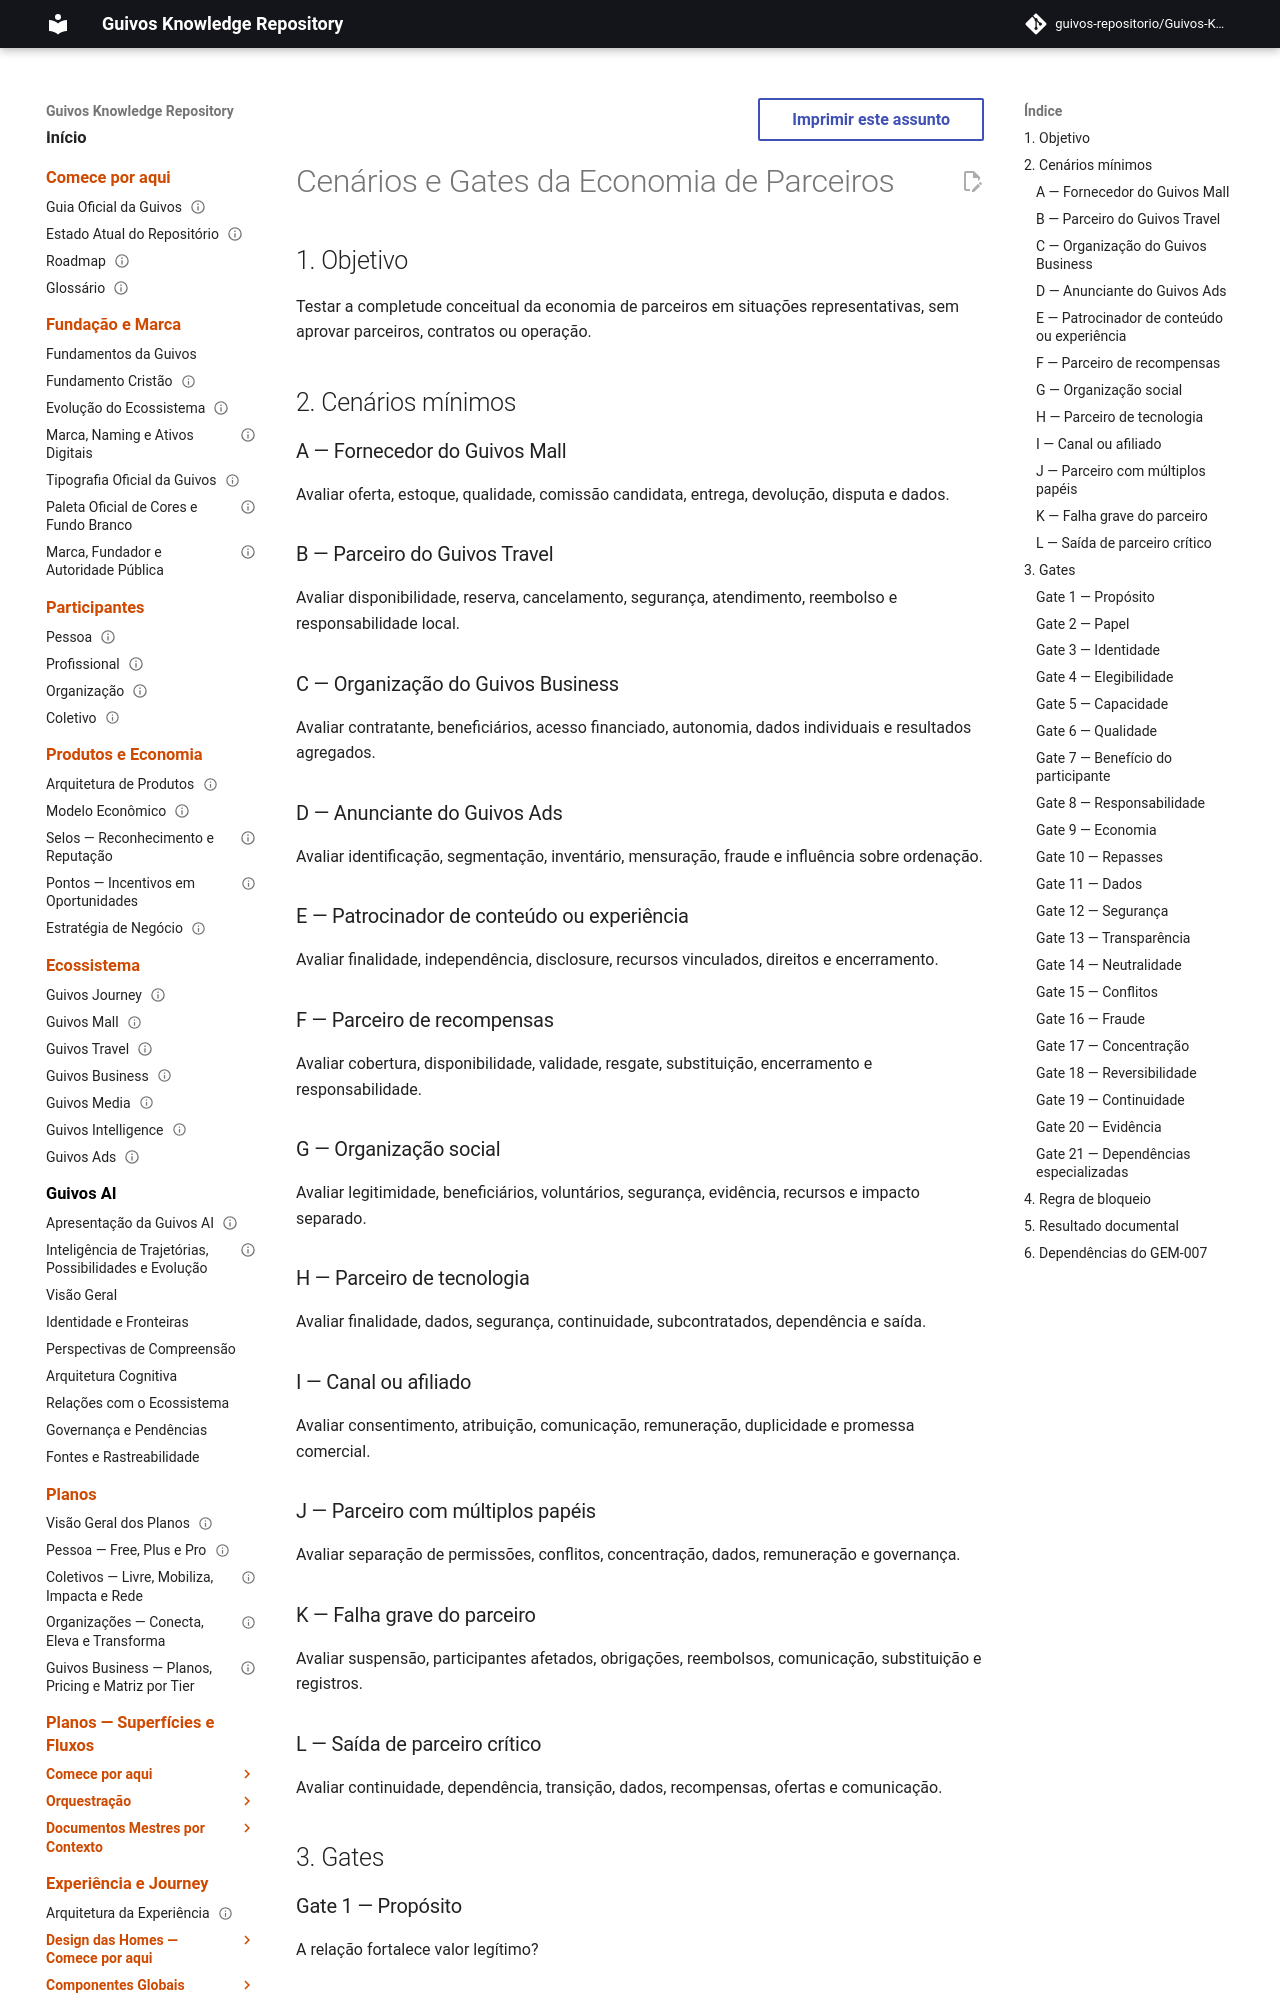

repository: guivos-repositorio/Guivos-Knowledge-Repository · page: economic-model/gem-006-scenarios-and-gates/index.html · generator: mkdocs

---
id: GEM-006-SCENARIOS-GATES-001
title: Cenários e Gates da Economia de Parceiros
status: draft
version: 0.1.0
owner: Guivos Economic Model
last_updated: 2026-07-21
parent: GEM-006
related:
  - GEM-006-PARTNER-RELATIONSHIP-CONTRACT-001
  - M6.5
---

# Cenários e Gates da Economia de Parceiros

## 1. Objetivo

Testar a completude conceitual da economia de parceiros em situações representativas, sem aprovar parceiros, contratos ou operação.

## 2. Cenários mínimos

### A — Fornecedor do Guivos Mall

Avaliar oferta, estoque, qualidade, comissão candidata, entrega, devolução, disputa e dados.

### B — Parceiro do Guivos Travel

Avaliar disponibilidade, reserva, cancelamento, segurança, atendimento, reembolso e responsabilidade local.

### C — Organização do Guivos Business

Avaliar contratante, beneficiários, acesso financiado, autonomia, dados individuais e resultados agregados.

### D — Anunciante do Guivos Ads

Avaliar identificação, segmentação, inventário, mensuração, fraude e influência sobre ordenação.

### E — Patrocinador de conteúdo ou experiência

Avaliar finalidade, independência, disclosure, recursos vinculados, direitos e encerramento.

### F — Parceiro de recompensas

Avaliar cobertura, disponibilidade, validade, resgate, substituição, encerramento e responsabilidade.

### G — Organização social

Avaliar legitimidade, beneficiários, voluntários, segurança, evidência, recursos e impacto separado.

### H — Parceiro de tecnologia

Avaliar finalidade, dados, segurança, continuidade, subcontratados, dependência e saída.

### I — Canal ou afiliado

Avaliar consentimento, atribuição, comunicação, remuneração, duplicidade e promessa comercial.

### J — Parceiro com múltiplos papéis

Avaliar separação de permissões, conflitos, concentração, dados, remuneração e governança.
